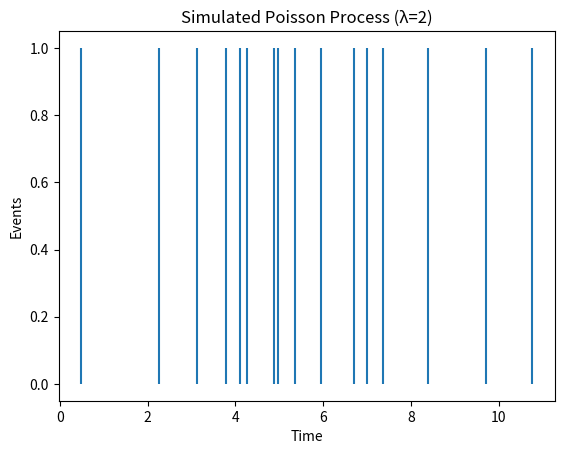

Here is the Python script that generated this plot:
import numpy as np
import matplotlib.pyplot as plt

lam, tmax = 2, 10
arrivals, t = [], 0
while t < tmax:
    t += np.random.exponential(1/lam)
    arrivals.append(t)
plt.vlines(arrivals, 0, 1)
plt.title("Simulated Poisson Process (λ=2)")
plt.xlabel("Time"); plt.ylabel("Events")
plt.savefig("mc_poisson.png", dpi=300)
plt.show()
